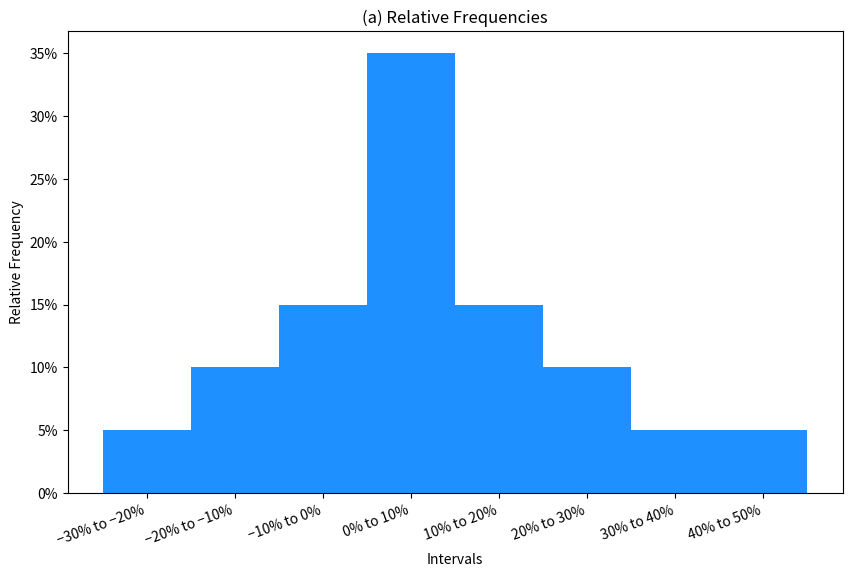

This chart was generated by the following Python code:
import matplotlib.pyplot as plt

# Data from the image
intervals = ['−30% to −20%', '−20% to −10%', '−10% to 0%', '0% to 10%', '10% to 20%', '20% to 30%', '30% to 40%', '40% to 50%']
relative_frequencies = [0.05, 0.10, 0.15, 0.35, 0.15, 0.10, 0.05, 0.05]

# Create the bar plot
plt.figure(figsize=(10, 6))
plt.bar(intervals, relative_frequencies, color='dodgerblue', width=1.0)

plt.gca().yaxis.set_major_formatter(plt.FuncFormatter(lambda y, _: '{:.0%}'.format(y)))

# Add titles and labels
plt.title('(a) Relative Frequencies')
plt.xlabel('Intervals')
plt.ylabel('Relative Frequency')

plt.xticks(rotation=20, ha='right')

# Show the plot
plt.savefig('figure1.png')
plt.show()